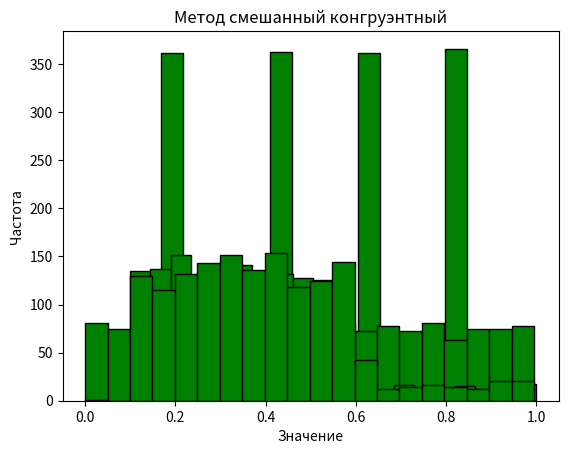

Write the Python code that produced this figure.
import matplotlib.pyplot as plt

# Метод квадратов
# Вход: num - исходное число (INTEGER), n - кол-во повторений (INTEGER)
# Выход: random_numbers - массив сгенерированных (Array of Float)
def squares_method(num, n):
    random_numbers = []
    capacity = len(str(num))  # Разрядность числа

    for i in range(n):
        num_2 = str(num ** 2)

        # Незначащие нули в начале, если необходимо
        while len(num_2) != capacity * 2:
            num_2 = "0" + num_2

        # Берем только n средних разрядов
        new_num = num_2[int(capacity - capacity/2):int(capacity + capacity/2)]

        # Добавляем полученное случайное число в массив
        random_numbers.append(float("0." + new_num))

        num = int(new_num)

    plt.hist(random_numbers, color='green', edgecolor='black',
             bins=20)

    plt.title('Метод квадратов')
    plt.xlabel('Значение')
    plt.ylabel('Частота')
    plt.show()

    return random_numbers


# Метод произведений
# Вход: num - исходное число (INTEGER), core - ядро (INTEGER), n - кол-во повторений (INTEGER)
# Выход: random_numbers - массив сгенерированных (Array of Float)
def mul_method(num, core, n):
    random_numbers = []
    capacity = len(str(num))  # Разрядность числа

    for i in range(n):

        num_2 = str(int(num) * core)

        # Незначащие нули в начале, если необходимо
        while len(num_2) != capacity * 2:
            num_2 = "0" + num_2

        # Берем только n средних разрядов
        new_num = num_2[int(capacity - capacity / 2):int(capacity + capacity / 2)]

        # Добавляем полученное случайное число в массив
        random_numbers.append(float("0." + new_num))

        num = num_2[-capacity:]

    plt.hist(random_numbers, color='green', edgecolor='black',
             bins=20)

    plt.title('Метод произведений')
    plt.xlabel('Значение')
    plt.ylabel('Частота')
    plt.show()

    return random_numbers


# Мультипликативный конгруэнтный метод
def mul_congruent_method(num, multiplier, divider, n):
    random_numbers = []

    for i in range(n):
        new_num = num * multiplier % divider  # Берем остаток

        # Добавляем полученное случайное число в массив
        random_numbers.append(float("0." + str(new_num)))

        num = new_num

    plt.hist(random_numbers, color='green', edgecolor='black',
             bins=20)

    plt.title('Метод мультипликативный конгруэнтный')
    plt.xlabel('Значение')
    plt.ylabel('Частота')
    plt.show()

    return random_numbers


def shacked_cong_method(num, multiplier, divider, n, c):
    random_numbers = []

    for i in range(n):
        new_num = (num * multiplier + c) % divider  # Получаем остаток

        # Добавляем полученное случайное число в массив
        pull = '0.' + str(new_num)
        random_numbers.append(round(float(pull), 4))

        num = new_num

    plt.hist(random_numbers, color='green', edgecolor='black',
             bins=20)

    plt.title('Метод смешанный конгруэнтный')
    plt.xlabel('Значение')
    plt.ylabel('Частота')
    plt.show()

    return random_numbers


def main():
    n = 1500  # Количество повторений

    # Метод квадратов, исходные данные и вызов
    # num = 1357  # Исходное число плохое
    num = 7153  # Исходное число (тоже не очень уж крутое для большого числа)
    print(f"Generating square's method...")
    squares_method(num, n)

    # Метод произведений, исходные данные и вызов
    num = 3729  # Исходное число
    core = 5167     # Ядро
    print(f"Generating mul's method...")
    mul_method(num, core, n)

    # Мультипликативный конгруэнтный метод, исходные данные и вызов
    num = 1357  # Исходное число
    multiplier = 1357   # Множитель
    divider = 5689  # Делитель
    print(f"Generating mul congruent method...")
    mul_congruent_method(num, multiplier, divider, n)

    # Смешанный конгруэнтный метод, исходные данные и вызов
    num = 1357  # Исходное число
    multiplier = 106  # Множитель
    divider = 6075  # Делитель
    c = 1283  # Аддитивная константа
    print(f"Generating shacked congruent method...")
    shacked_cong_method(num, multiplier, divider, n, c)


if __name__ == '__main__':
    main()
